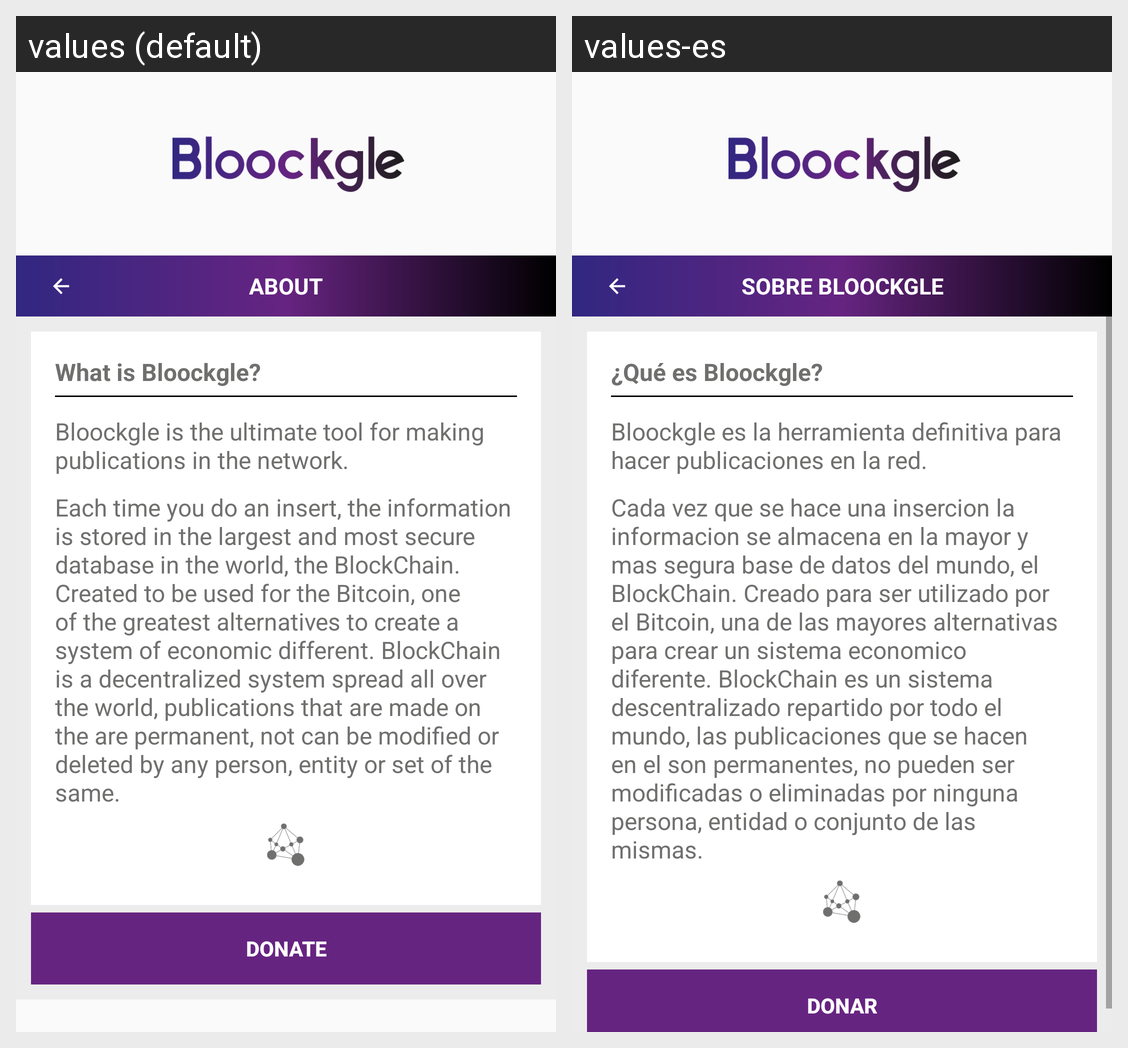

Here is an Android app screen in its default locale and in the app's own translations. Write out the translated-string differences for the strings that appear on this screen.
Android screen res/layout/about_as_activity.xml rendered under 2 locales, left to right: values (default), values-es. Device: Nexus 5 (rendered at 1080×1920; each locale shown at half size, 540×960, under a caption strip naming it); theme AppTheme.
Strings drawn on this screen, with the default value and each locale's value (text and hints the layout hard-codes, and strings that could not be matched under every locale, appear in the picture but are not listed):

about
  values: About
  values-es: Sobre Bloockgle

whatisblockgle
  values: What is Bloockgle?
  values-es: ¿Qué es Bloockgle?

whatisblockgle1
  values: Bloockgle is the ultimate tool for making publications in the network.
  values-es: Bloockgle es la herramienta definitiva para hacer publicaciones en la red.

whatisblockgle2
  values: Each time you do an insert, the information is stored in the largest and most secure database in the world, the BlockChain. Created to be used for the Bitcoin, one of the greatest alternatives to create a system of economic different. BlockChain is a decentralized system spread all over the world, publications that are made on the are permanent, not can be modified or deleted by any person, …[clipped]
  values-es: Cada vez que se hace una insercion la informacion se almacena en la mayor y mas segura base de datos del mundo, el BlockChain. Creado para ser utilizado por el Bitcoin, una de las mayores alternativas para crear un sistema economico diferente. BlockChain es un sistema descentralizado repartido por todo el mundo, las publicaciones que se hacen en el son permanentes, no pueden ser modificadas o …[clipped]

donate
  values: Donate
  values-es: Donar
